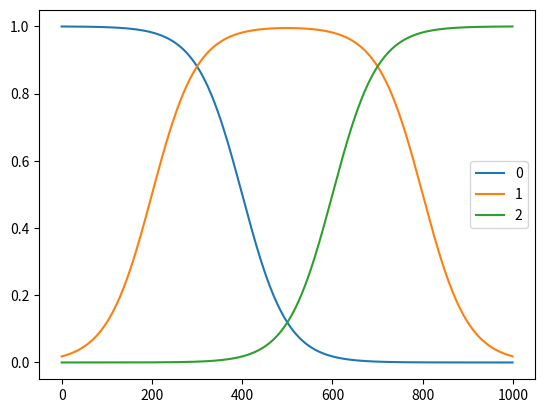

Write the Python code that produced this figure.
import numpy as np
from pandas import DataFrame as df
import matplotlib.pyplot as plt


gain = 10
offset_x= 0.2
offset_green = 0.6

def sigmoid(x, gain=1, offset_x=0):
    return ((np.tanh(((x+offset_x)*gain)/2)+1)/2)

def colorBarRGB(x):
    x = (x * 2) - 1
    red = sigmoid(x, gain, -1*offset_x)
    blue = 1-sigmoid(x, gain, offset_x)
    green = sigmoid(x, gain, offset_green) + (1-sigmoid(x,gain,-1*offset_green))
    green = green - 1.0
    print(gain,offset_x)
    return (blue,green,red)

#入力値は0.0〜1.0の範囲
print(colorBarRGB(0.5))

data = [colorBarRGB(x*0.001) for x in range(0,1000)]

color = df(data)
color.plot()